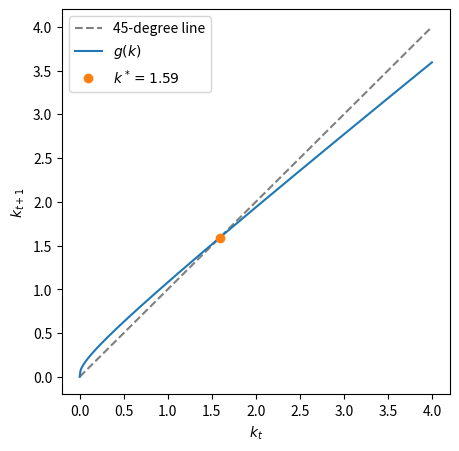
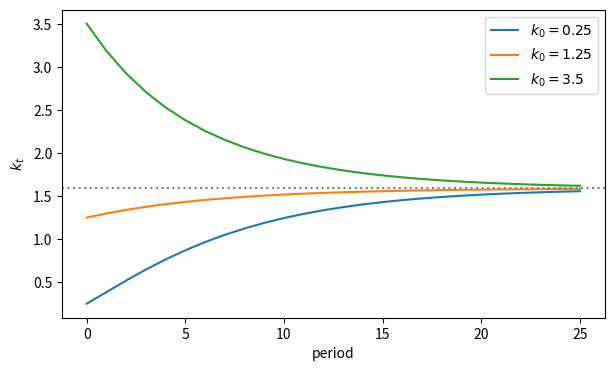
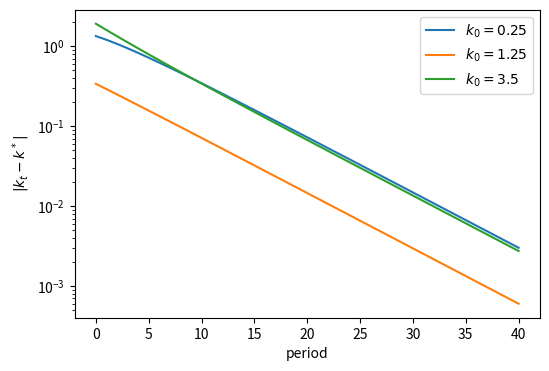

These figures' Python source, in order:
import numpy as np
import matplotlib.pyplot as plt

# SOLUTION
def k_next(k, alpha=0.33, s=0.30, n=0.03, g=0.04, delta=0.15):
    """Next period's capital per effective worker."""
    return s * k**alpha + (1 - delta - n - g) * k


def steady_state(alpha=0.33, s=0.30, n=0.03, g=0.04, delta=0.15):
    """Closed-form steady state k*."""
    return (s / (delta + n + g)) ** (1 / (1 - alpha))


kstar = steady_state()
print(f"k* = {kstar:.4f}")
print(f"g(k*) - k* = {k_next(kstar) - kstar:.2e}")   # a fixed point: should be ~0

# SOLUTION
k = np.linspace(0, 4, 400)
fig, ax = plt.subplots(figsize=(5, 5))
ax.plot(k, k, "--", color="grey", label="45-degree line")
ax.plot(k, k_next(k), label="$g(k)$")
ax.plot(kstar, kstar, "o", label=f"$k^* = {kstar:.2f}$")
ax.set_xlabel("$k_t$"); ax.set_ylabel("$k_{t+1}$"); ax.legend()
plt.show()

# SOLUTION
def simulate(k0, T, **params):
    """Path of k from k0 for T periods (length T+1)."""
    path = [k0]
    for t in range(T):
        path.append(k_next(path[-1], **params))
    return np.array(path)


print(simulate(0.25, 5))

# SOLUTION
T = 25
fig, ax = plt.subplots(figsize=(7, 4))
for k0 in (0.25, 1.25, 3.5):
    ax.plot(simulate(k0, T), label=f"$k_0 = {k0}$")
ax.axhline(kstar, ls=":", color="grey")
ax.set_xlabel("period"); ax.set_ylabel("$k_t$"); ax.legend()
plt.show()

# SOLUTION
def fixed_point(g, x0, tol=1e-8, max_iter=1000):
    """Iterate x <- g(x) from x0 until the change is below tol."""
    x = x0
    for it in range(max_iter):          # the loop
        x_new = g(x)                    # the update
        if abs(x_new - x) < tol:        # the stopping rule
            return x_new, it + 1
        x = x_new
    raise RuntimeError(f"no convergence after {max_iter} iterations")


x, n_it = fixed_point(k_next, 0.25)
print(f"fixed point {x:.8f} after {n_it} iterations; closed form {kstar:.8f}")

# SOLUTION
alpha, s, n, g, delta = 0.33, 0.30, 0.03, 0.04, 0.15
slope_formula = 1 - (1 - alpha) * (delta + n + g)
h = 1e-6
slope_numeric = (k_next(kstar + h) - k_next(kstar - h)) / (2 * h)
print(f"g'(k*) formula {slope_formula:.4f}, numeric {slope_numeric:.4f}")
print(f"the gap halves every {np.log(0.5) / np.log(slope_formula):.2f} periods")

fig, ax = plt.subplots(figsize=(6, 4))
for k0 in (0.25, 1.25, 3.5):
    ax.semilogy(np.abs(simulate(k0, 40) - kstar), label=f"$k_0 = {k0}$")
ax.set_xlabel("period"); ax.set_ylabel("$|k_t - k^*|$"); ax.legend()
plt.show()

# slower convergence when delta + n + g is small: g'(k*) closer to 1
slow = dict(delta=0.02)
x_slow, n_slow = fixed_point(lambda k: k_next(k, **slow), 0.25)
print(f"with delta = 0.02: g'(k*) = {1 - (1 - alpha) * (0.02 + n + g):.3f}, "
      f"{n_slow} iterations instead of {n_it}")
